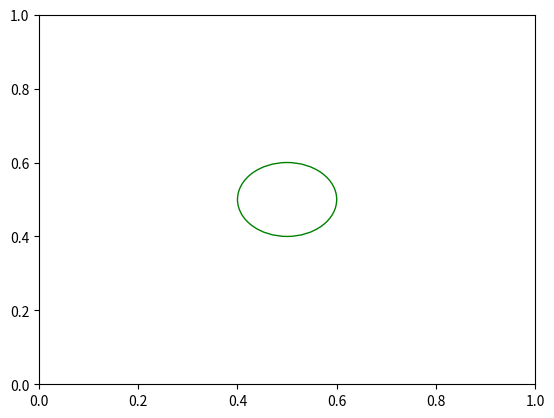
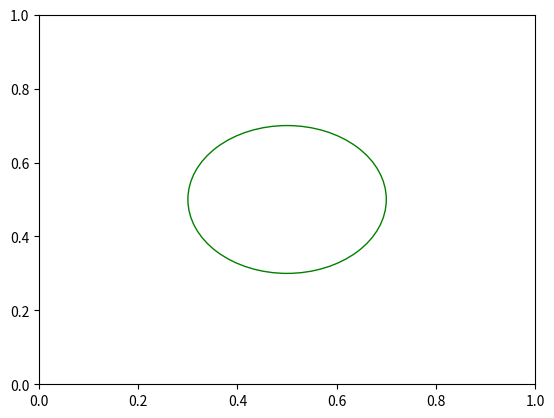
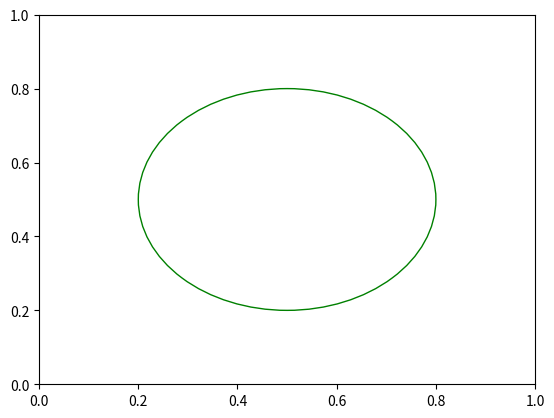
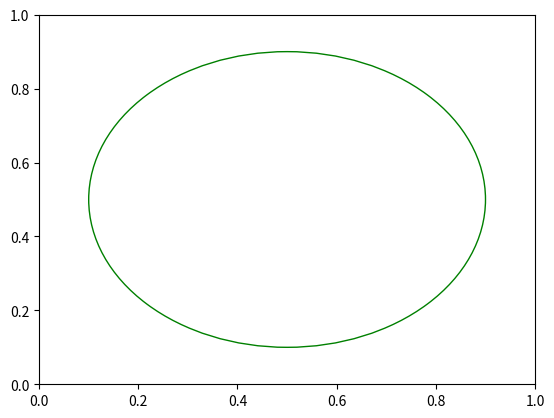

Recreate these plots in Python, in order.
# -*- coding: utf-8 -*-
"""
Created on Fri Apr 28 10:38:39 2023

@author: asus
"""

import matplotlib.pyplot as plt
from itertools import cycle
import time

startTime = time.time()

def circle1():
    
    fig, ax = plt.subplots()
    
    circle1 = plt.Circle((0.5, 0.5), 0.1, facecolor='None', edgecolor='green')
        
    ax.add_patch(circle1)
    
    plt.show()

circle1()

time.sleep(1)

def circle2():
    
    fig, ax = plt.subplots()
    
    circle2 = plt.Circle((0.5, 0.5), 0.2, facecolor='None', edgecolor='green')
        
    ax.add_patch(circle2)
    
    plt.show()

circle2()

time.sleep(1)

def circle3():
    
    fig, ax = plt.subplots()
    
    circle3 = plt.Circle((0.5, 0.5), 0.3, facecolor='None', edgecolor='green')
        
    ax.add_patch(circle3)
    
    plt.show()

circle3()

time.sleep(1)




def circle4():
    
    fig, ax = plt.subplots()
    
    circle4 = plt.Circle((0.5, 0.5), 0.4, facecolor='None', edgecolor='green')
        
    ax.add_patch(circle4)
    
    plt.show()

circle4()




endTime = time.time()
elapsedTime = endTime - startTime
print("Elapsed Time = %s" % elapsedTime)
"""
print("Before the sleep statement")
time.sleep(5)
print("After the sleep statement")
"""